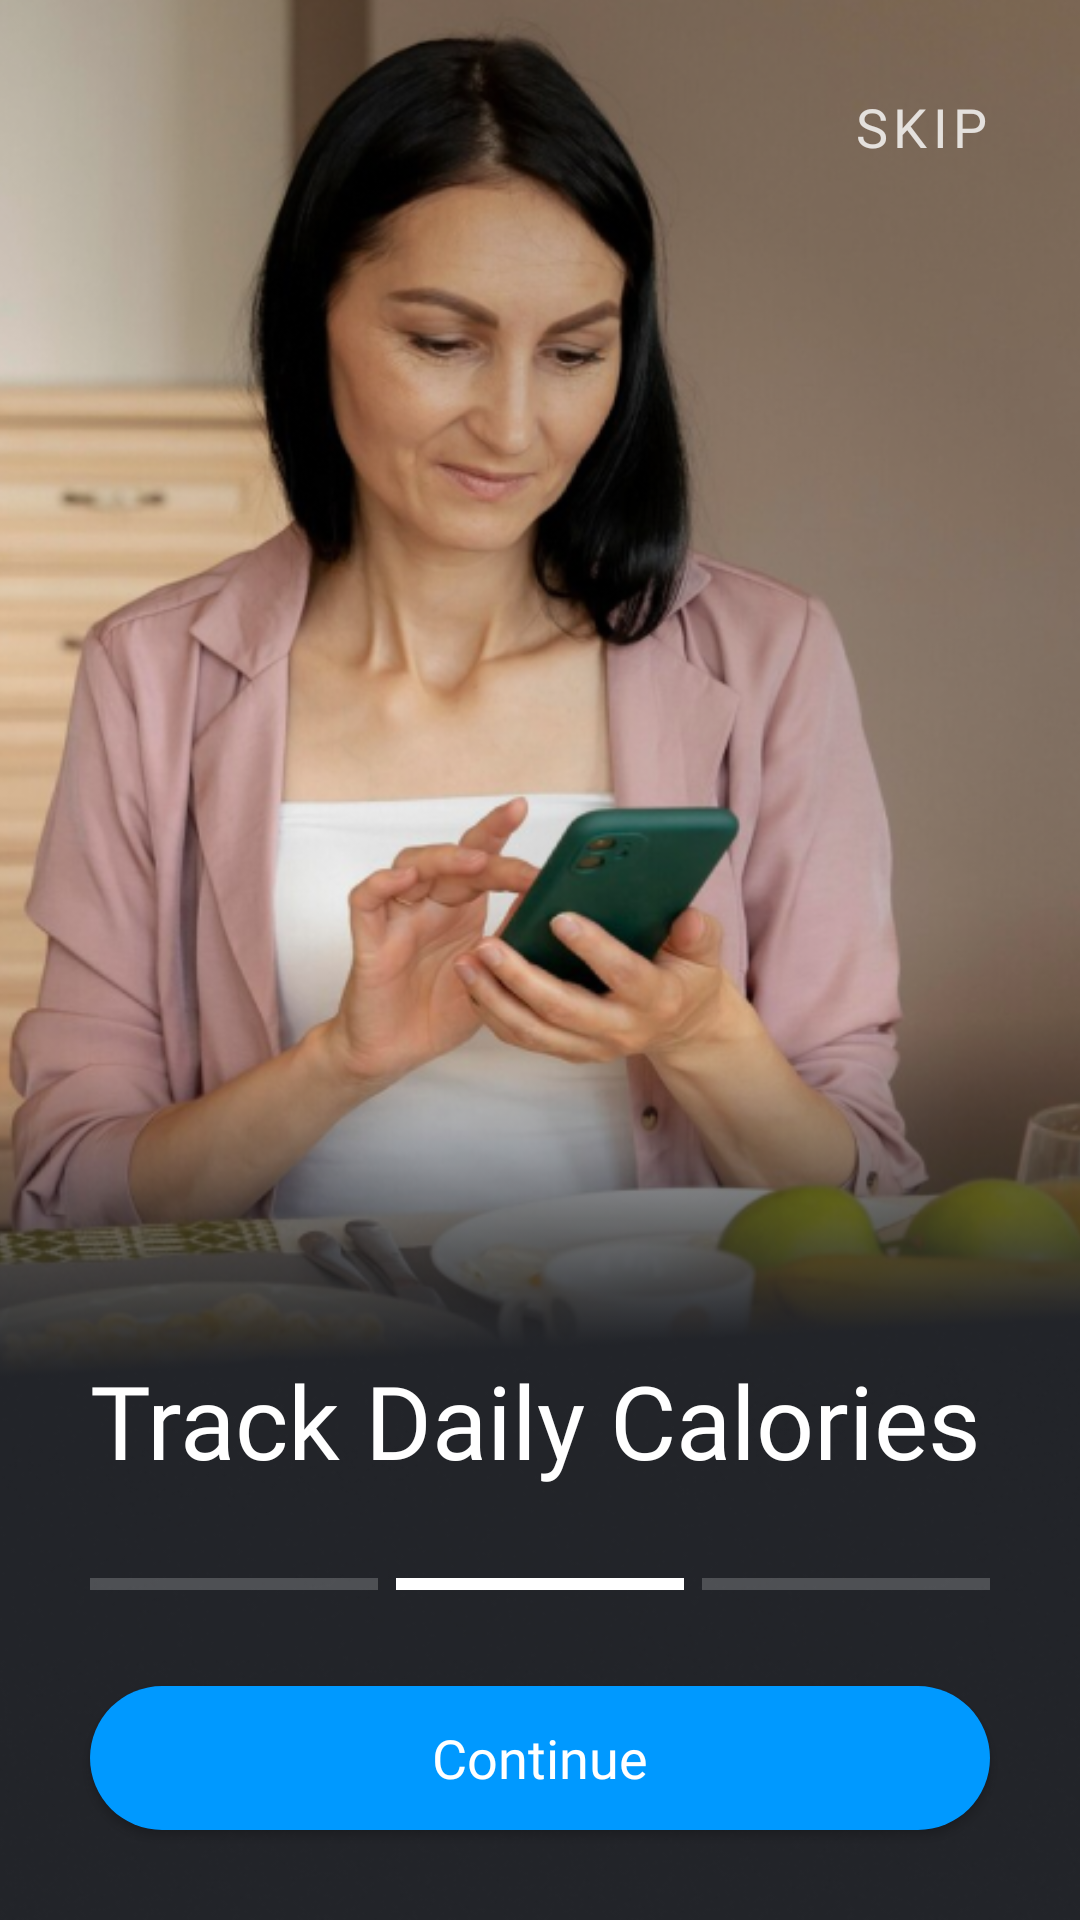

Reconstruct the res/layout file that produces this screen, plus the resources it refers to.
<!-- AndroidManifest.xml: application theme Theme.YtTest -->
<!-- res/layout/activity_onboarding2.xml -->
<?xml version="1.0" encoding="utf-8"?>
<androidx.constraintlayout.widget.ConstraintLayout xmlns:android="http://schemas.android.com/apk/res/android"
    xmlns:app="http://schemas.android.com/apk/res-auto"
    xmlns:tools="http://schemas.android.com/tools"
    android:id="@+id/main"
    android:layout_width="match_parent"
    android:layout_height="match_parent"
    tools:context=".Onboarding_2">

    <ImageView
        android:layout_width="0dp"
        android:layout_height="0dp"
        android:scaleType="centerCrop"
        app:layout_constraintBottom_toBottomOf="parent"
        app:layout_constraintEnd_toEndOf="parent"
        app:layout_constraintStart_toStartOf="parent"
        app:layout_constraintTop_toTopOf="parent"
        app:srcCompat="@drawable/onboard_2" />

    <TextView
        android:id="@+id/skipBtn"
        android:layout_width="wrap_content"
        android:layout_height="wrap_content"
        android:layout_marginTop="30dp"
        android:layout_marginEnd="30dp"
        android:fontFamily="@font/satoshi_bold"
        android:letterSpacing="0.1"
        android:text="SKIP"
        android:textColor="#CCFFFFFF"
        android:textSize="18sp"
        app:layout_constraintEnd_toEndOf="parent"
        app:layout_constraintTop_toTopOf="parent" />

    <TextView
        android:id="@+id/textView3"
        android:layout_width="wrap_content"
        android:layout_height="wrap_content"
        android:layout_marginStart="30dp"
        android:layout_marginBottom="30dp"
        android:fontFamily="@font/plusjakarta_bold"
        android:text="Track Daily Calories"
        android:textColor="@color/white"
        android:textSize="34sp"
        app:layout_constraintBottom_toTopOf="@+id/linearLayout"
        app:layout_constraintStart_toStartOf="parent" />

    <Button
        android:id="@+id/btnOnboard2"
        android:layout_width="match_parent"
        android:layout_height="wrap_content"
        android:layout_marginStart="30dp"
        android:layout_marginEnd="30dp"
        android:layout_marginBottom="30dp"
        android:background="@drawable/primary_button"
        android:fontFamily="@font/plusjakarta_bold"
        android:letterSpacing="0"
        android:text="Continue"
        android:textAllCaps="false"
        android:textColor="@color/btn_text"
        android:textSize="18sp"
        app:layout_constraintBottom_toBottomOf="parent"
        app:layout_constraintEnd_toEndOf="parent"
        app:layout_constraintStart_toStartOf="parent"
        app:strokeColor="@color/white" />

    <LinearLayout
        android:id="@+id/linearLayout"
        android:layout_width="match_parent"
        android:layout_height="4dp"
        android:layout_marginStart="30dp"
        android:layout_marginEnd="30dp"
        android:layout_marginBottom="32dp"
        android:orientation="horizontal"
        app:layout_constraintBottom_toTopOf="@+id/btnOnboard2"
        app:layout_constraintEnd_toEndOf="parent"
        app:layout_constraintStart_toStartOf="parent">

        <View
            android:id="@+id/viewActive"
            android:layout_width="0dp"
            android:layout_height="match_parent"
            android:layout_marginEnd="3dp"
            android:layout_weight="0.5"
            android:background="#33FFFFFF" />

        <View
            android:id="@+id/viewInactive1"
            android:layout_width="0dp"
            android:layout_height="match_parent"
            android:layout_marginStart="3dp"

            android:layout_marginEnd="3dp"
            android:layout_weight="0.5"
            android:background="@color/white" />

        <View
            android:id="@+id/viewInactive2"
            android:layout_width="0dp"
            android:layout_height="match_parent"
            android:layout_marginStart="3dp"
            android:layout_weight="0.5"
            android:background="#33FFFFFF" />
    </LinearLayout>

</androidx.constraintlayout.widget.ConstraintLayout>
<!-- resources referenced by this layout -->
<resources>
  <color name="btn_text">#FFFFFF</color>
  <color name="white">#FFFFFFFF</color>
  <!-- drawable onboard_2: png bitmap (drawable, 373197 bytes) -->
  <!-- drawable primary_button (drawable) -->
  <?xml version="1.0" encoding="utf-8"?>
  <ripple xmlns:android="http://schemas.android.com/apk/res/android"
      android:color="?attr/colorControlHighlight">
      <item android:state_enabled="true">
          <shape android:shape="rectangle">
              <solid android:color="@color/button_disabled"/>
              <corners android:radius="100dp"/>
          </shape>
      </item>
  
      <item android:state_enabled="false">
          <shape android:shape="rectangle">
              <solid android:color="@color/primary"/>
              <corners android:radius="100dp"/>
          </shape>
      </item>
  </ripple>
  <style name="Theme.YtTest" parent="Theme.MaterialComponents.DayNight.NoActionBar">
          
          <item name="colorPrimary">@color/primary</item>
          <item name="colorPrimaryVariant">@color/purple_700</item>
          <item name="colorOnPrimary">@color/white</item>
          
          <item name="colorSecondary">@color/teal_200</item>
          <item name="colorSecondaryVariant">@color/teal_700</item>
          <item name="colorOnSecondary">@color/black</item>
          
          <item name="android:statusBarColor">@android:color/black</item>
          
  
          // Fix later transparent status bar
  
  
          <item name="android:windowLightStatusBar">false</item>
  
  
  
      </style>
  <color name="button_disabled">#131826</color>
  
  
  
  
      // gradient
  <color name="primary">#0099FF</color>
  <color name="purple_700">#FF3700B3</color>
  <color name="teal_200">#FF03DAC5</color>
  <color name="teal_700">#FF018786</color>
  <color name="black">#FF000000</color>
</resources>
